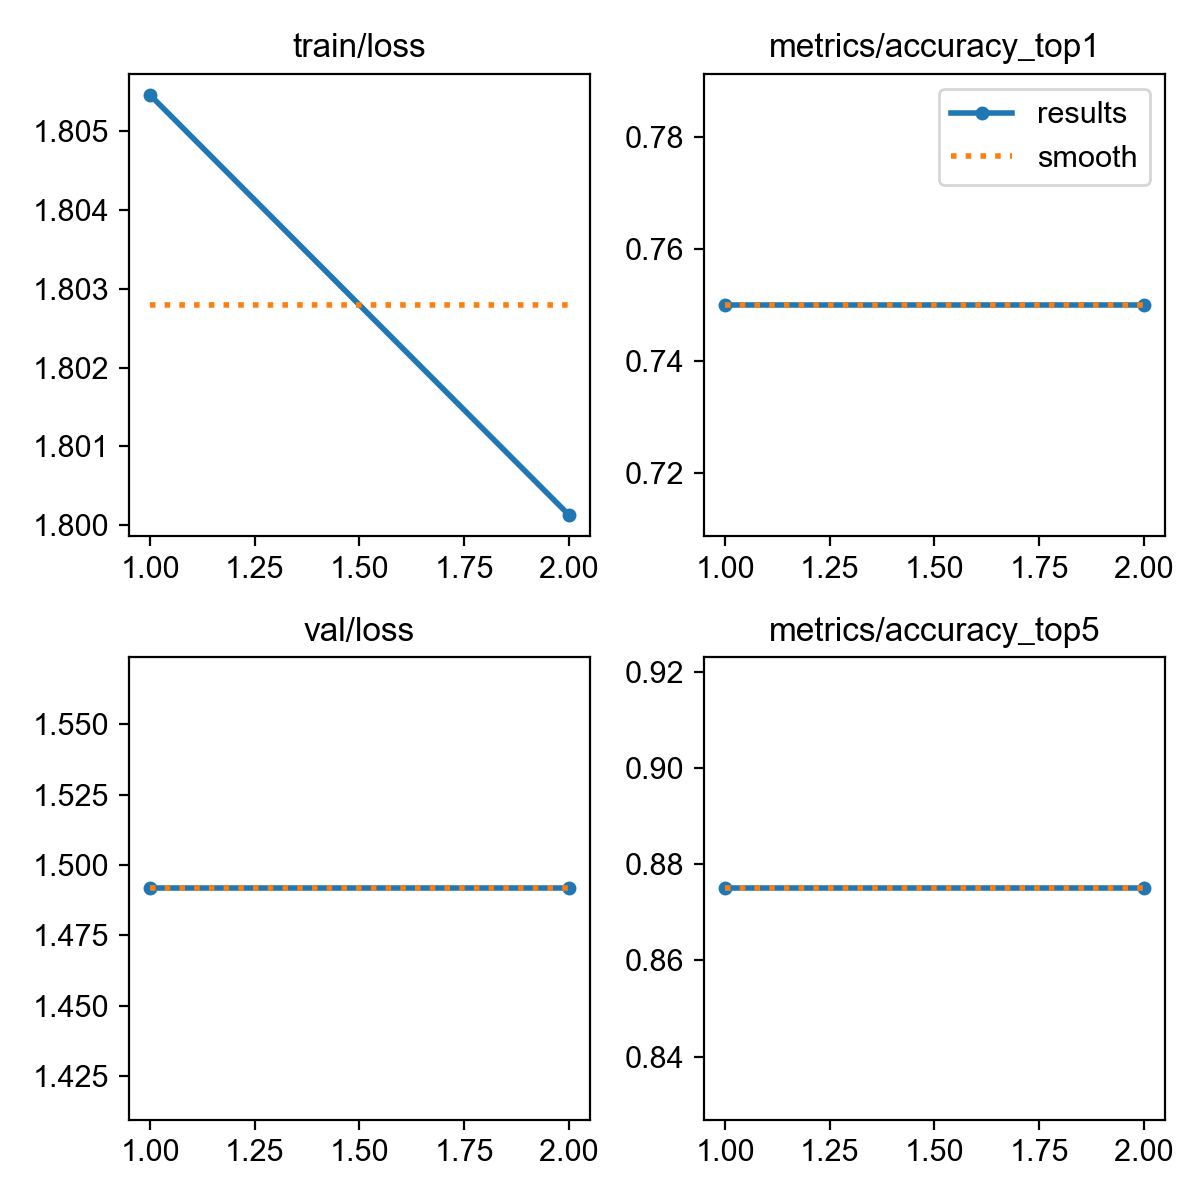

Source data for this figure (header and first rows):
epoch, time, train/loss, metrics/accuracy_top1, metrics/accuracy_top5, val/loss, lr/pg0, lr/pg1, lr/pg2
1, 1.934, 1.805, 0.75, 0.875, 1.492, 0.0009, 0.0009, 0.0009
2, 3.442, 1.8, 0.75, 0.875, 1.492, 0.000505, 0.000505, 0.000505
